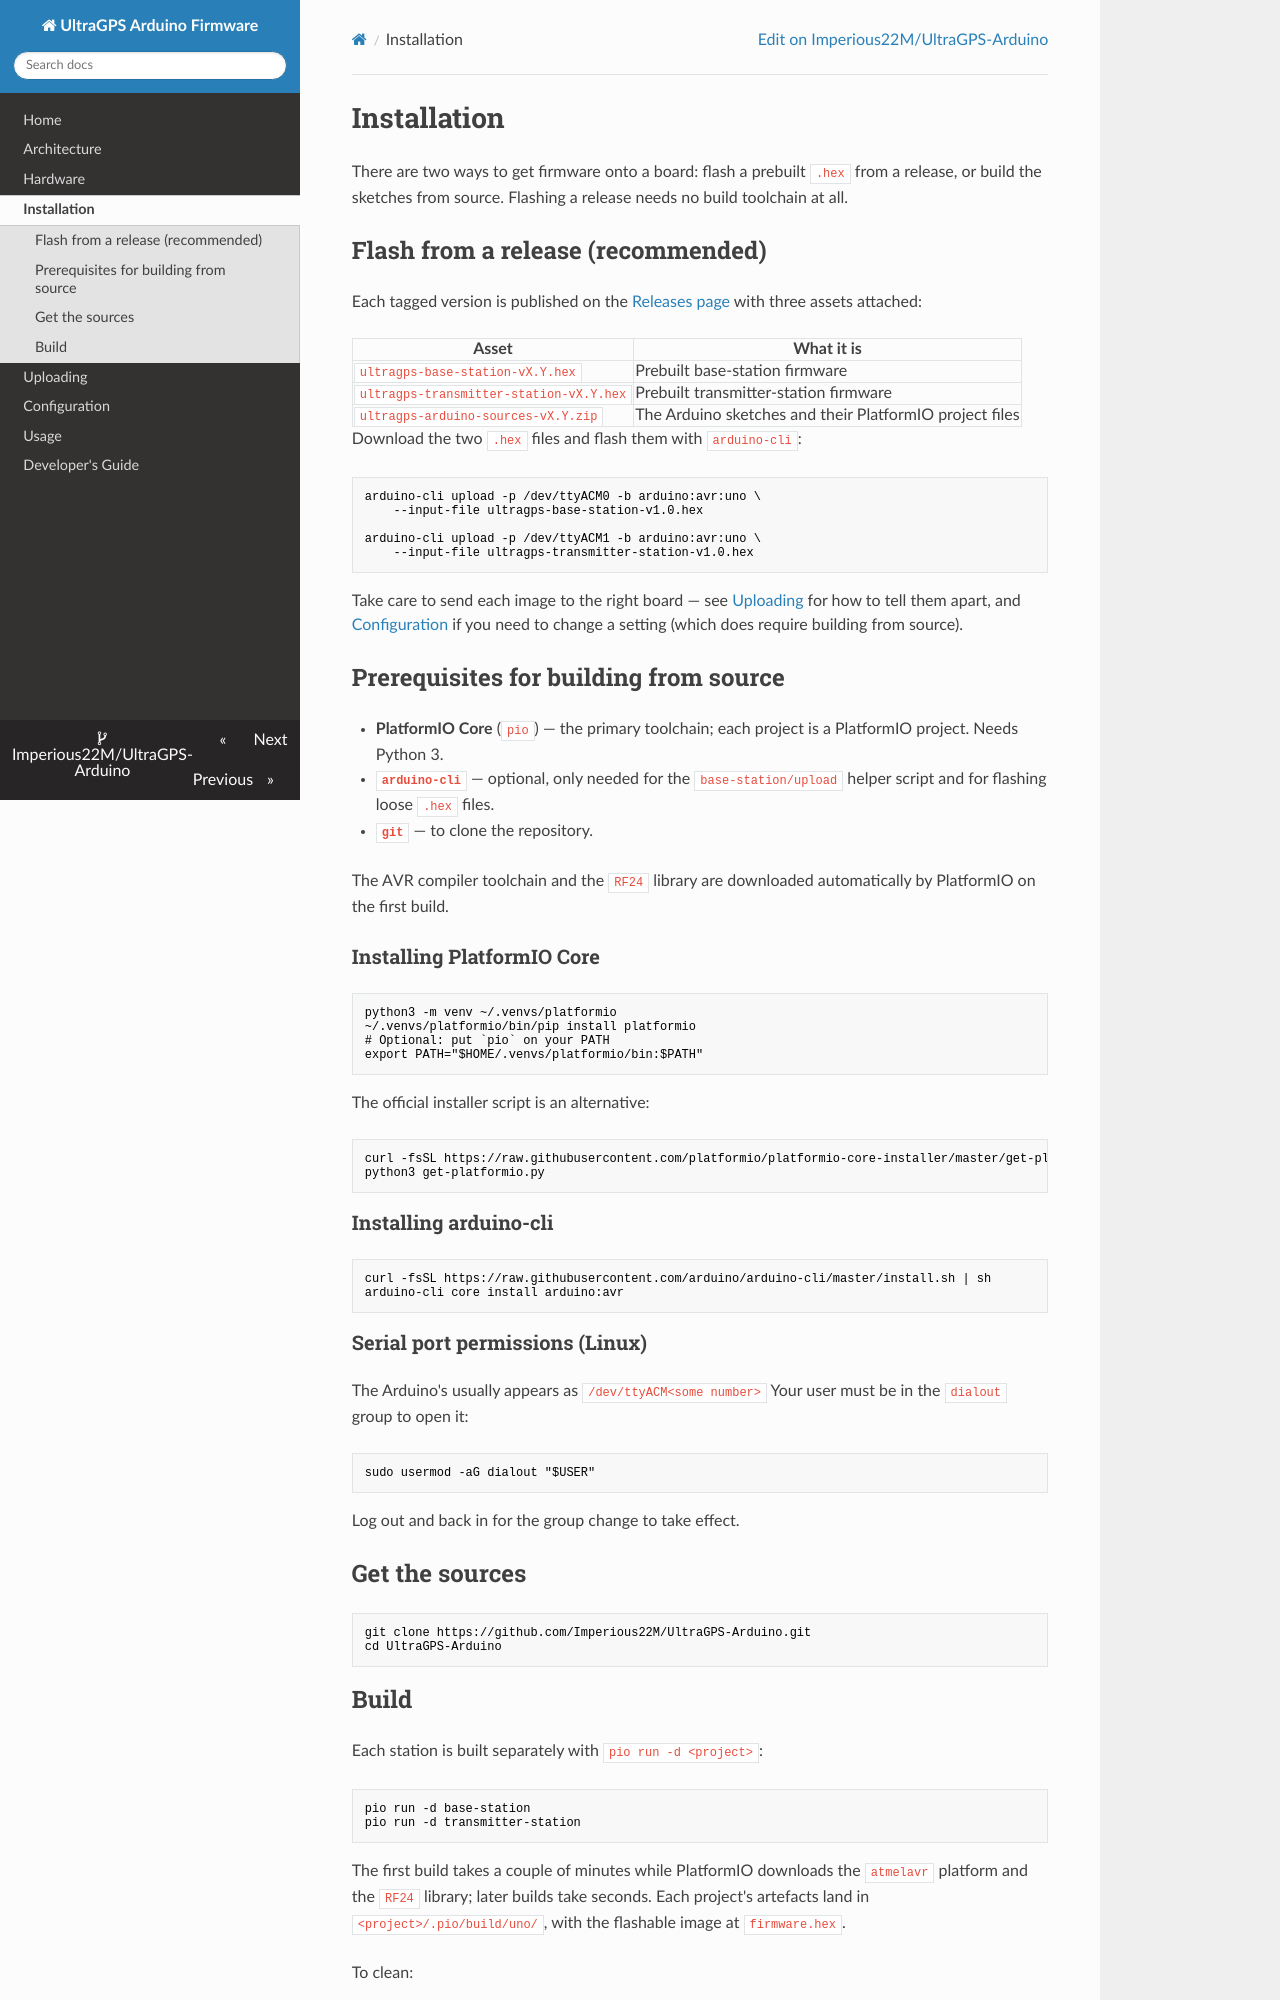

repository: Imperious22M/UltraGPS-Arduino · page: installation/index.html · generator: mkdocs

# Installation

There are two ways to get firmware onto a board: flash a prebuilt `.hex` from a
release, or build the sketches from source. Flashing a release needs no build
toolchain at all.

## Flash from a release (recommended)

Each tagged version is published on the
[Releases page](https://github.com/Imperious22M/UltraGPS-Arduino/releases) with
three assets attached:

| Asset | What it is |
|-------|------------|
| `ultragps-base-station-vX.Y.hex` | Prebuilt base-station firmware |
| `ultragps-transmitter-station-vX.Y.hex` | Prebuilt transmitter-station firmware |
| `ultragps-arduino-sources-vX.Y.zip` | The Arduino sketches and their PlatformIO project files |

Download the two `.hex` files and flash them with `arduino-cli`:

```bash
arduino-cli upload -p /dev/ttyACM0 -b arduino:avr:uno \
    --input-file ultragps-base-station-v1.0.hex

arduino-cli upload -p /dev/ttyACM1 -b arduino:avr:uno \
    --input-file ultragps-transmitter-station-v1.0.hex
```

Take care to send each image to the right board — see
[Uploading](uploading.md) for how to tell them apart, and
[Configuration](configuration.md) if you need to change a setting (which does
require building from source).

## Prerequisites for building from source

- **PlatformIO Core** (`pio`) — the primary toolchain; each project is a
  PlatformIO project. Needs Python 3.
- **`arduino-cli`** — optional, only needed for the `base-station/upload`
  helper script and for flashing loose `.hex` files.
- **`git`** — to clone the repository.

The AVR compiler toolchain and the `RF24` library are downloaded automatically
by PlatformIO on the first build.

### Installing PlatformIO Core

```bash
python3 -m venv ~/.venvs/platformio
~/.venvs/platformio/bin/pip install platformio
# Optional: put `pio` on your PATH
export PATH="$HOME/.venvs/platformio/bin:$PATH"
```

The official installer script is an alternative:

```bash
curl -fsSL https://raw.githubusercontent.com/platformio/platformio-core-installer/master/get-platformio.py -o get-platformio.py
python3 get-platformio.py
```

### Installing arduino-cli

```bash
curl -fsSL https://raw.githubusercontent.com/arduino/arduino-cli/master/install.sh | sh
arduino-cli core install arduino:avr
```

### Serial port permissions (Linux)

The Arduino's usually appears as `/dev/ttyACM<some number>` Your user must be in the
`dialout` group to open it:

```bash
sudo usermod -aG dialout "$USER"
```

Log out and back in for the group change to take effect.

## Get the sources

```bash
git clone https://github.com/Imperious22M/UltraGPS-Arduino.git
cd UltraGPS-Arduino
```
